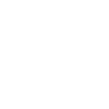
t = 0.00 s
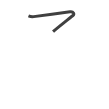
t = 0.75 s
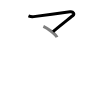
t = 1.50 s
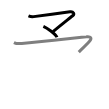
t = 2.50 s
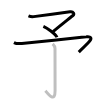
t = 3.25 s
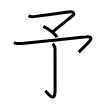
t = 4.00 s

The animated SVG that drew these frames (rendered in a browser with its animation timeline set to each time). Animation: 4 SMIL elements (animate=4); one cycle of 4.00 s.

<svg width="109px" height="109px" viewBox="0 0 px 109px" xmlns="http://www.w3.org/2000/svg" xmlns:xlink="http://www.w3.org/1999/xlink" xml:space="preserve" version="1.1"  baseProfile="full">
<path d="M28.48,15.91c1.77,0.71,3.56,0.98,5.28,0.71c3.39-0.53,32.66-4.34,36.24-4.87c3.58-0.53,4.81,2.25,2.67,4c-3.67,3-17.35,13.82-19.61,15.95" style="fill:none;stroke:black;stroke-width:3;opacity:0">
  <animate attributeType="CSS" attributeName="opacity" from="0" to="1" begin="0s" dur="1s" repeatCount="Indefinite" fill="freeze" />
</path>
<path d="M43.38,26.38c3.35,1.46,12.01,7.06,13.59,10.88" style="fill:none;stroke:black;stroke-width:3;opacity:0">
  <animate attributeType="CSS" attributeName="opacity" from="0" to="1" begin="1s" dur="1s" repeatCount="Indefinite" fill="freeze" />
</path>
<path d="M13.92,42.58c1.58,0.79,4.83,1.17,7.92,0.92c6.02-0.49,59.83-6.04,64.5-6.67c4.52-0.6,5.93,1.27,3.18,4.36c-3.38,3.81-8.32,8.47-10.76,10.89" style="fill:none;stroke:black;stroke-width:3;opacity:0">
  <animate attributeType="CSS" attributeName="opacity" from="0" to="1" begin="2s" dur="1s" repeatCount="Indefinite" fill="freeze" />
</path>
<path d="M52.67,43.92C53.94,45.19,55,47,55,48.5c0,2,0.08,38.67,0.08,42.33c0,12.67-7.46,2.54-9.67,0" style="fill:none;stroke:black;stroke-width:3;opacity:0">
  <animate attributeType="CSS" attributeName="opacity" from="0" to="1" begin="3s" dur="1s" repeatCount="Indefinite" fill="freeze" />
</path>
</svg>
